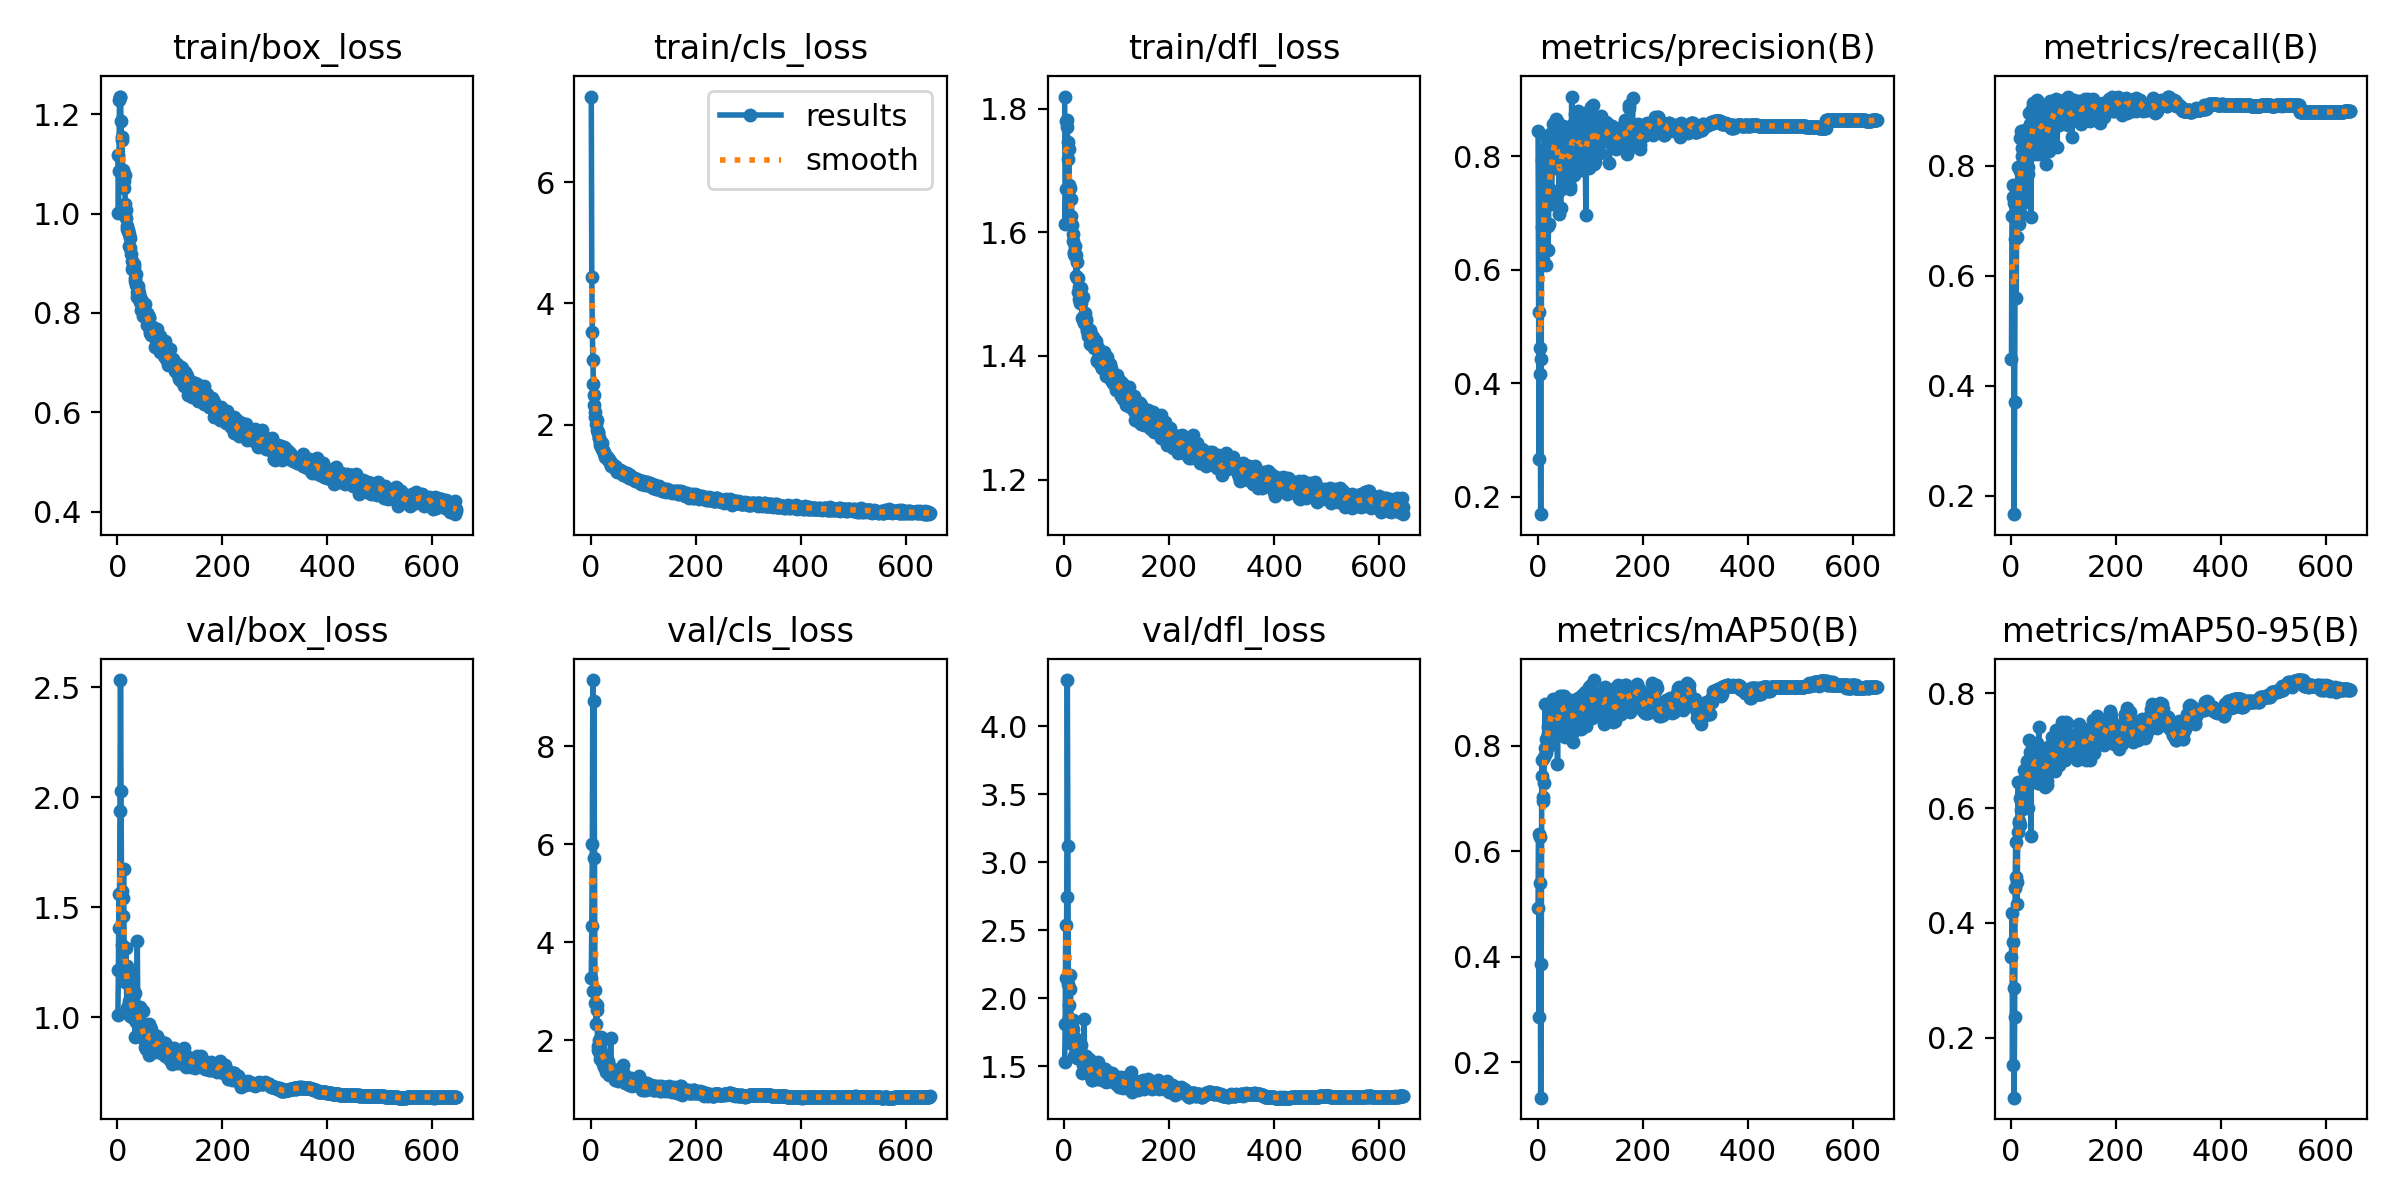

The file beside this chart, header and first rows:
epoch, time, train/box_loss, train/cls_loss, train/dfl_loss, metrics/precision(B), metrics/recall(B), metrics/mAP50(B), metrics/mAP50-95(B), val/box_loss, val/cls_loss, val/dfl_loss, lr/pg0, lr/pg1, lr/pg2
1, 53.52, 1.118, 7.409, 1.82, 0.8441, 0.4485, 0.493, 0.3401, 1.012, 3.275, 1.536, 0.003293, 0.003293, 0.003293
2, 86.68, 1.001, 4.428, 1.614, 0.5262, 0.7081, 0.6323, 0.4181, 1.213, 4.341, 1.811, 0.006627, 0.006627, 0.006627
3, 120.2, 1.085, 3.532, 1.67, 0.2667, 0.7657, 0.2863, 0.1525, 1.562, 6.002, 2.539, 0.00996, 0.00996, 0.00996
4, 153.1, 1.228, 3.062, 1.779, 0.4624, 0.7424, 0.6266, 0.3663, 1.406, 9.346, 2.151, 0.01, 0.01, 0.01
5, 185, 1.236, 2.674, 1.781, 0.4155, 0.7323, 0.5403, 0.2859, 1.936, 3.007, 2.742, 0.01, 0.01, 0.01
6, 216.9, 1.235, 2.495, 1.77, 0.1692, 0.1667, 0.1328, 0.09566, 2.534, 8.916, 4.341, 0.01, 0.01, 0.01
7, 249.8, 1.187, 2.33, 1.747, 0.4426, 0.3697, 0.3864, 0.2368, 2.03, 5.715, 3.12, 0.01, 0.01, 0.01
8, 282.6, 1.154, 2.212, 1.719, 0.7943, 0.6661, 0.7433, 0.4603, 1.572, 3.021, 2.106, 0.01, 0.01, 0.01
9, 316.2, 1.148, 2.122, 1.736, 0.676, 0.7212, 0.772, 0.5417, 1.331, 2.761, 1.853, 0.01, 0.01, 0.01
10, 349.7, 1.088, 2.009, 1.676, 0.7324, 0.5595, 0.6944, 0.4805, 1.463, 2.342, 1.949, 0.01, 0.01, 0.01
11, 383.1, 1.086, 2.072, 1.672, 0.6178, 0.7192, 0.7029, 0.4326, 1.544, 2.72, 2.067, 0.01, 0.01, 0.01
12, 416.4, 1.052, 1.913, 1.624, 0.6863, 0.6707, 0.7293, 0.4717, 1.674, 2.626, 2.174, 0.01, 0.01, 0.01
13, 448.9, 1.065, 1.877, 1.626, 0.6443, 0.7981, 0.7794, 0.5591, 1.232, 1.803, 1.74, 0.01, 0.01, 0.01
14, 480.2, 1.077, 1.868, 1.655, 0.8148, 0.7493, 0.8782, 0.6459, 1.191, 1.888, 1.699, 0.01, 0.01, 0.01
15, 512.9, 1.019, 1.782, 1.612, 0.8109, 0.6948, 0.7961, 0.5774, 1.16, 1.756, 1.662, 0.01, 0.01, 0.01
16, 545.9, 1.007, 1.782, 1.597, 0.7387, 0.7657, 0.8121, 0.5741, 1.314, 1.997, 1.838, 0.01, 0.01, 0.01
17, 578.9, 0.9917, 1.712, 1.586, 0.6079, 0.8505, 0.7856, 0.5712, 1.234, 1.864, 1.774, 0.01, 0.01, 0.01
18, 611.2, 0.9682, 1.673, 1.564, 0.8303, 0.7909, 0.8116, 0.6173, 1.042, 1.609, 1.579, 0.01, 0.01, 0.01
19, 644.2, 0.9742, 1.664, 1.569, 0.6779, 0.7125, 0.8358, 0.612, 1.235, 2.063, 1.68, 0.01, 0.01, 0.01
20, 677.3, 0.9659, 1.635, 1.579, 0.6343, 0.8626, 0.8217, 0.5963, 1.16, 1.631, 1.707, 0.01, 0.01, 0.01
21, 711.2, 0.9673, 1.696, 1.561, 0.6815, 0.8172, 0.7986, 0.6183, 1.052, 1.745, 1.592, 0.01, 0.01, 0.01
22, 743.9, 0.9584, 1.604, 1.563, 0.8166, 0.8328, 0.8535, 0.6272, 1.074, 1.586, 1.566, 0.01, 0.01, 0.01
23, 777.2, 0.934, 1.571, 1.529, 0.8285, 0.7354, 0.833, 0.6214, 1.202, 1.69, 1.68, 0.01, 0.01, 0.01
24, 810.4, 0.9498, 1.577, 1.552, 0.8399, 0.8599, 0.8767, 0.6657, 1.007, 1.523, 1.561, 0.009999, 0.009999, 0.009999
25, 842.8, 0.9315, 1.543, 1.527, 0.7212, 0.7657, 0.8365, 0.6427, 1.181, 2.017, 1.688, 0.009999, 0.009999, 0.009999
26, 876.2, 0.9176, 1.538, 1.526, 0.7408, 0.8284, 0.8762, 0.6539, 1.047, 1.461, 1.568, 0.009999, 0.009999, 0.009999
27, 910.1, 0.8892, 1.469, 1.503, 0.7159, 0.8657, 0.8634, 0.6461, 1.055, 1.607, 1.58, 0.009999, 0.009999, 0.009999
28, 942.9, 0.9038, 1.477, 1.512, 0.8122, 0.8608, 0.8596, 0.649, 1.013, 1.475, 1.561, 0.009999, 0.009999, 0.009999
29, 975.9, 0.8932, 1.475, 1.493, 0.8153, 0.7343, 0.8428, 0.6483, 1.025, 1.548, 1.576, 0.009999, 0.009999, 0.009999
30, 1009, 0.8912, 1.489, 1.485, 0.857, 0.852, 0.8878, 0.6825, 0.9951, 1.354, 1.587, 0.009999, 0.009999, 0.009999
31, 1041, 0.8931, 1.473, 1.507, 0.8209, 0.8653, 0.8611, 0.6478, 1.018, 1.425, 1.583, 0.009999, 0.009999, 0.009999
32, 1072, 0.8992, 1.455, 1.51, 0.8264, 0.7846, 0.8648, 0.6532, 1.11, 1.54, 1.655, 0.009999, 0.009999, 0.009999
33, 1103, 0.8701, 1.416, 1.486, 0.8079, 0.7976, 0.8222, 0.6007, 1.112, 1.583, 1.587, 0.009999, 0.009999, 0.009999
34, 1134, 0.8649, 1.416, 1.461, 0.7798, 0.8955, 0.8851, 0.7189, 0.9094, 1.319, 1.451, 0.009999, 0.009999, 0.009999
35, 1166, 0.8787, 1.41, 1.495, 0.8663, 0.8596, 0.8745, 0.6595, 0.9805, 1.3, 1.507, 0.009999, 0.009999, 0.009999
36, 1197, 0.8555, 1.406, 1.458, 0.8407, 0.8284, 0.8801, 0.6788, 0.9978, 1.425, 1.559, 0.009999, 0.009999, 0.009999
37, 1229, 0.8427, 1.367, 1.457, 0.8618, 0.8761, 0.8745, 0.698, 0.9159, 1.402, 1.46, 0.009999, 0.009999, 0.009999
38, 1260, 0.8329, 1.347, 1.453, 0.8082, 0.7069, 0.7661, 0.5522, 1.345, 2.044, 1.85, 0.009999, 0.009999, 0.009999
39, 1291, 0.8481, 1.327, 1.456, 0.8232, 0.8677, 0.8545, 0.6529, 1.005, 1.297, 1.54, 0.009999, 0.009999, 0.009999
40, 1322, 0.854, 1.352, 1.47, 0.8025, 0.9033, 0.8375, 0.6703, 0.9284, 1.311, 1.475, 0.009999, 0.009999, 0.009999
41, 1354, 0.8406, 1.35, 1.459, 0.6984, 0.8758, 0.8581, 0.678, 0.9217, 1.303, 1.471, 0.009998, 0.009998, 0.009998
42, 1385, 0.836, 1.328, 1.457, 0.74, 0.914, 0.8946, 0.6923, 0.9977, 1.263, 1.579, 0.009998, 0.009998, 0.009998
43, 1417, 0.8244, 1.312, 1.443, 0.7804, 0.8222, 0.8494, 0.6614, 1.046, 1.405, 1.547, 0.009998, 0.009998, 0.009998
44, 1449, 0.8217, 1.305, 1.441, 0.7082, 0.8966, 0.8808, 0.6801, 0.9616, 1.31, 1.513, 0.009998, 0.009998, 0.009998
45, 1483, 0.8277, 1.316, 1.444, 0.8304, 0.9044, 0.8863, 0.6865, 0.9324, 1.256, 1.486, 0.009998, 0.009998, 0.009998
46, 1515, 0.8055, 1.282, 1.432, 0.8188, 0.8377, 0.8936, 0.6821, 0.938, 1.195, 1.491, 0.009998, 0.009998, 0.009998
47, 1547, 0.8153, 1.316, 1.432, 0.8176, 0.8667, 0.8751, 0.6836, 0.9679, 1.28, 1.553, 0.009998, 0.009998, 0.009998
48, 1578, 0.8173, 1.295, 1.439, 0.8542, 0.8933, 0.8732, 0.6946, 0.915, 1.217, 1.442, 0.009998, 0.009998, 0.009998
49, 1609, 0.7946, 1.249, 1.42, 0.8302, 0.8626, 0.8662, 0.6604, 1.027, 1.308, 1.551, 0.009998, 0.009998, 0.009998
50, 1639, 0.8062, 1.228, 1.442, 0.7941, 0.9202, 0.8944, 0.7133, 0.9051, 1.241, 1.443, 0.009998, 0.009998, 0.009998
51, 1668, 0.8036, 1.252, 1.427, 0.7799, 0.8219, 0.8389, 0.6431, 0.8997, 1.35, 1.451, 0.009998, 0.009998, 0.009998
52, 1697, 0.8182, 1.254, 1.436, 0.8059, 0.9051, 0.8158, 0.6431, 0.8921, 1.16, 1.468, 0.009997, 0.009997, 0.009997
53, 1726, 0.8013, 1.256, 1.418, 0.7539, 0.9111, 0.8876, 0.741, 0.866, 1.194, 1.398, 0.009997, 0.009997, 0.009997
54, 1756, 0.7945, 1.256, 1.419, 0.8257, 0.8253, 0.8406, 0.6675, 0.8569, 1.196, 1.398, 0.009997, 0.009997, 0.009997
55, 1785, 0.7968, 1.253, 1.431, 0.7462, 0.8414, 0.8607, 0.6737, 0.9277, 1.315, 1.486, 0.009997, 0.009997, 0.009997
56, 1815, 0.7988, 1.213, 1.428, 0.808, 0.8877, 0.8489, 0.6557, 0.8908, 1.197, 1.449, 0.009997, 0.009997, 0.009997
57, 1844, 0.7762, 1.238, 1.413, 0.8474, 0.8894, 0.8751, 0.6986, 0.857, 1.202, 1.42, 0.009997, 0.009997, 0.009997
58, 1873, 0.7963, 1.222, 1.424, 0.7989, 0.8989, 0.8696, 0.6842, 0.8939, 1.242, 1.448, 0.009997, 0.009997, 0.009997
59, 1903, 0.7885, 1.225, 1.416, 0.8322, 0.8908, 0.8694, 0.6752, 0.954, 1.288, 1.481, 0.009997, 0.009997, 0.009997
60, 1931, 0.7924, 1.244, 1.419, 0.799, 0.8358, 0.8476, 0.6922, 0.8307, 1.243, 1.409, 0.009997, 0.009997, 0.009997
... 586 more rows
